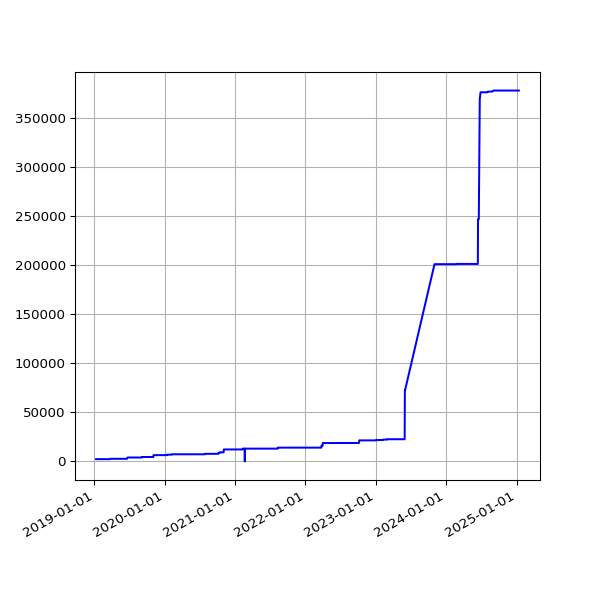

Values plotted in this chart, from the file beside it:
date, value
2019-01-10 07:00:20 +0000, 2381
2019-01-13 06:51:08 +0000, 2381
2019-01-16 06:18:52 +0000, 2381
2019-01-25 06:27:52 +0000, 2318
2019-01-28 06:20:04 +0000, 2318
2019-02-01 06:43:11 +0000, 2318
2019-02-04 06:46:59 +0000, 2318
2019-02-07 06:28:15 +0000, 2318
2019-02-10 07:01:57 +0000, 2318
2019-02-13 06:35:54 +0000, 2318
2019-02-19 07:05:30 +0000, 2318
2019-02-22 06:55:53 +0000, 2318
2019-02-25 06:38:05 +0000, 2318
2019-03-01 06:43:32 +0000, 2318
2019-03-04 07:01:27 +0000, 2318
2019-03-07 07:15:07 +0000, 2318
2019-03-10 06:41:23 +0000, 2318
2019-03-13 06:35:04 +0000, 2318
2019-03-16 06:34:51 +0000, 2318
2019-03-19 06:42:23 +0000, 2318
2019-03-22 06:58:13 +0000, 2318
2019-03-25 06:50:58 +0000, 2702
2019-03-28 07:47:59 +0000, 2702
2019-04-01 07:40:45 +0100, 2702
2019-04-04 06:42:25 +0100, 2702
2019-04-07 06:51:48 +0100, 2702
2019-04-10 06:56:15 +0100, 2702
2019-04-16 11:24:05 +0100, 2702
2019-04-19 07:16:50 +0100, 2702
2019-04-22 07:00:26 +0100, 2702
2019-05-01 07:20:31 +0100, 2702
2019-05-04 07:15:27 +0100, 2702
2019-05-07 07:29:37 +0100, 2702
2019-05-10 07:10:29 +0100, 2702
2019-05-13 07:01:24 +0100, 2702
2019-05-16 07:14:22 +0100, 2702
2019-05-19 06:46:07 +0100, 2702
2019-06-13 07:03:22 +0100, 2702
2019-06-16 06:39:01 +0100, 2702
2019-06-19 06:09:05 +0100, 2702
2019-06-22 06:26:55 +0100, 4020
2019-06-25 06:11:17 +0100, 4020
2019-07-01 06:48:57 +0100, 4020
2019-07-04 07:07:36 +0100, 4020
2019-07-07 06:57:19 +0100, 4020
2019-07-10 06:59:56 +0100, 4020
2019-07-13 07:03:15 +0100, 4020
2019-07-16 06:54:44 +0100, 4020
2019-07-19 07:03:46 +0100, 4020
2019-07-22 07:26:34 +0100, 4020
2019-07-25 07:25:18 +0100, 4020
2019-07-28 08:06:14 +0100, 4020
2019-07-31 06:33:09 +0100, 4020
2019-08-01 07:04:31 +0100, 4020
2019-08-02 06:25:51 +0100, 4020
2019-08-03 06:23:45 +0100, 4020
2019-08-04 07:18:53 +0100, 4020
2019-08-05 06:13:25 +0100, 4020
2019-08-06 06:32:26 +0100, 4020
2019-08-07 06:38:59 +0100, 4020
... 1,638 more rows
